Run: headless pygame with SDL's dummy video driver; simulated clock (each Clock.tick advances the game by its frame time, no real sleeping); random seed 0; keys injected as events and as key.get_pressed() state; no mouse input.
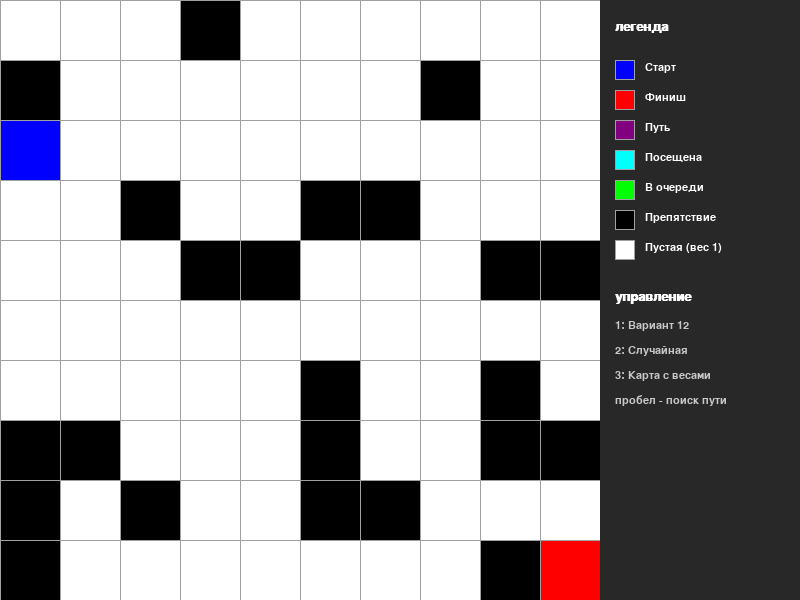
Frame 1 of 4 · flips 1–60 · no input
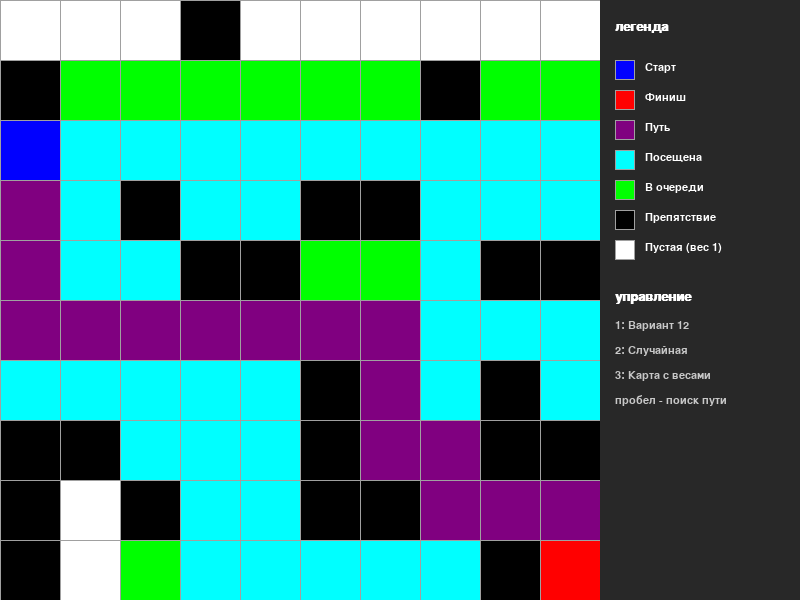
Frame 2 of 4 · flips 61–180 · tapped SPACE, RETURN · held RIGHT (→), D
Frame 3 of 4 · flips 181–300 · held DOWN (↓), S · screen unchanged from frame 2, image omitted
Frame 4 of 4 · flips 301–420 · held LEFT (←), A, UP (↑), W · screen unchanged from frame 3, image omitted

The pygame program that drew these frames:

import pygame
import random
from queue import PriorityQueue

pygame.init()
pygame.font.init()

WIDTH, UI_WIDTH = 600, 200
WIN = pygame.display.set_mode((WIDTH + UI_WIDTH, WIDTH))
pygame.display.set_caption("Алгоритм A*")

WHITE = (255, 255, 255)
BLACK = (0, 0, 0)
GREY = (160, 160, 160)
DARK_GREY = (40, 40, 40)
BLUE = (0, 0, 255)
RED = (255, 0, 0)
GREEN = (0, 255, 0)
CYAN = (0, 255, 255)
PURPLE = (128, 0, 128)
WEIGHT_3 = (255, 255, 153)
WEIGHT_5 = (255, 178, 102)
WEIGHT_9 = (153, 76, 0)


class Node:
    def __init__(self, row, col, width, total_rows):
        self.row = row
        self.col = col
        self.x = col * width
        self.y = row * width
        self.color = WHITE
        self.neighbors = []
        self.width = width
        self.total_rows = total_rows
        self.weight = 1

    def get_pos(self):
        return self.col, self.row

    def is_closed(self):
        return self.color == CYAN

    def is_open(self):
        return self.color == GREEN

    def is_barrier(self):
        return self.color == BLACK

    def is_start(self):
        return self.color == BLUE

    def is_end(self):
        return self.color == RED

    def reset(self):
        self.color = WHITE
        self.weight = 1

    def make_start(self):
        self.color = BLUE

    def make_closed(self):
        self.color = CYAN

    def make_open(self):
        self.color = GREEN

    def make_barrier(self):
        self.color = BLACK
        self.weight = float('inf')

    def make_end(self):
        self.color = RED

    def make_path(self):
        self.color = PURPLE

    def set_weight(self, weight):
        self.weight = weight
        if weight == 3:
            self.color = WEIGHT_3
        elif weight == 5:
            self.color = WEIGHT_5
        elif weight == 9:
            self.color = WEIGHT_9

    def draw(self, win):
        pygame.draw.rect(win, self.color, (self.x, self.y, self.width, self.width))

    def update_neighbors(self, grid):
        self.neighbors = []
        if self.row < self.total_rows - 1 and not grid[self.row + 1][self.col].is_barrier():
            self.neighbors.append(grid[self.row + 1][self.col])
        if self.row > 0 and not grid[self.row - 1][self.col].is_barrier():
            self.neighbors.append(grid[self.row - 1][self.col])
        if self.col < self.total_rows - 1 and not grid[self.row][self.col + 1].is_barrier():
            self.neighbors.append(grid[self.row][self.col + 1])
        if self.col > 0 and not grid[self.row][self.col - 1].is_barrier():
            self.neighbors.append(grid[self.row][self.col - 1])


def heuristic(p1, p2):
    x1, y1 = p1
    x2, y2 = p2
    return abs(x1 - x2) + abs(y1 - y2)


def reconstruct_path(came_from, current, draw_func):
    while current in came_from:
        current = came_from[current]
        current.make_path()
        draw_func()


def a_star_algorithm(draw_func, grid, start, end, use_weights=False):
    count = 0
    open_set = PriorityQueue()
    open_set.put((0, count, start))
    came_from = {}

    g_score = {node: float("inf") for row in grid for node in row}
    g_score[start] = 0

    f_score = {node: float("inf") for row in grid for node in row}
    f_score[start] = heuristic(start.get_pos(), end.get_pos())

    open_set_hash = {start}

    while not open_set.empty():
        for event in pygame.event.get():
            if event.type == pygame.QUIT:
                pygame.quit()

        current = open_set.get()[2]
        open_set_hash.remove(current)

        if current == end:
            reconstruct_path(came_from, end, draw_func)
            end.make_end()
            start.make_start()
            return True

        for neighbor in current.neighbors:
            step_cost = neighbor.weight if use_weights else 1
            temp_g_score = g_score[current] + step_cost

            if temp_g_score < g_score[neighbor]:
                came_from[neighbor] = current
                g_score[neighbor] = temp_g_score
                f_score[neighbor] = temp_g_score + heuristic(neighbor.get_pos(), end.get_pos())
                if neighbor not in open_set_hash:
                    count += 1
                    open_set.put((f_score[neighbor], count, neighbor))
                    open_set_hash.add(neighbor)
                    neighbor.make_open()

        draw_func()
        if current != start:
            current.make_closed()
    return False


def make_grid(rows, width):
    grid = []
    gap = width // rows
    for i in range(rows):
        grid.append([])
        for j in range(rows):
            node = Node(i, j, gap, rows)
            grid[i].append(node)
    return grid


def draw_grid_lines(win, rows, width):
    gap = width // rows
    for i in range(rows):
        pygame.draw.line(win, GREY, (0, i * gap), (width, i * gap))
        for j in range(rows):
            pygame.draw.line(win, GREY, (j * gap, 0), (j * gap, width))


def draw_ui(win, use_weights):
    pygame.draw.rect(win, DARK_GREY, (WIDTH, 0, UI_WIDTH, WIDTH))

    try:
        font_title = pygame.font.SysFont('arial', 20, bold=True)
        font_main = pygame.font.SysFont('arial', 16)
    except Exception:
        font_title = pygame.font.Font(None, 24)
        font_main = pygame.font.Font(None, 20)

    title = font_title.render("легенда", True, WHITE)
    win.blit(title, (WIDTH + 15, 20))

    legend_items = [
        (BLUE, "Старт"),
        (RED, "Финиш"),
        (PURPLE, "Путь"),
        (CYAN, "Посещена"),
        (GREEN, "В очереди"),
        (BLACK, "Препятствие"),
        (WHITE, "Пустая (вес 1)")
    ]

    if use_weights:
        legend_items.extend([
            (WEIGHT_3, "Вес 3 (желтая)"),
            (WEIGHT_5, "Вес 5 (оранжевая)"),
            (WEIGHT_9, "Вес 9 (коричневая)")
        ])

    y_offset = 60
    for color, text in legend_items:
        pygame.draw.rect(win, color, (WIDTH + 15, y_offset, 20, 20))
        pygame.draw.rect(win, GREY, (WIDTH + 15, y_offset, 20, 20), 1)  # обводка
        label = font_main.render(text, True, WHITE)
        win.blit(label, (WIDTH + 45, y_offset + 2))
        y_offset += 30

    y_offset += 20
    controls_title = font_title.render("управление", True, WHITE)
    win.blit(controls_title, (WIDTH + 15, y_offset))

    y_offset += 30
    controls = [
        "1: Вариант 12",
        "2: Случайная",
        "3: Карта с весами",
        "пробел - поиск пути"
    ]

    for text in controls:
        label = font_main.render(text, True, (200, 200, 200))
        win.blit(label, (WIDTH + 15, y_offset))
        y_offset += 25


def draw(win, grid, rows, width, use_weights):
    win.fill(WHITE)
    for row in grid:
        for node in row:
            node.draw(win)

    draw_grid_lines(win, rows, width)
    draw_ui(win, use_weights)
    pygame.display.update()


def load_variant_12(grid):
    for row in grid:
        for node in row:
            node.reset()

    start = grid[2][0]
    end = grid[9][9]
    start.make_start()
    end.make_end()

    obstacles = [
        (3, 0), (0, 1), (7, 1), (2, 3), (5, 3), (6, 3),
        (3, 4), (4, 4), (8, 4), (9, 4), (5, 6), (8, 6),
        (0, 7), (1, 7), (5, 7), (8, 7), (9, 7),
        (0, 8), (2, 8), (5, 8), (6, 8), (0, 9), (8, 9)
    ]
    for ox, oy in obstacles:
        grid[oy][ox].make_barrier()
    return start, end


def load_random_map(grid, use_weights):
    rows = len(grid)
    for row in grid:
        for node in row:
            node.reset()

    start_y, start_x = random.randint(0, rows - 1), random.randint(0, rows - 1)
    end_y, end_x = random.randint(0, rows - 1), random.randint(0, rows - 1)
    while (start_y, start_x) == (end_y, end_x) or abs(start_y - end_y) + abs(start_x - end_x) < rows // 2:
        end_y, end_x = random.randint(0, rows - 1), random.randint(0, rows - 1)

    start = grid[start_y][start_x]
    end = grid[end_y][end_x]
    start.make_start()
    end.make_end()

    for row in grid:
        for node in row:
            if node != start and node != end:
                val = random.random()
                if val < 0.25:
                    node.make_barrier()
                elif use_weights and val < 0.5:
                    weight_choice = random.choice([3, 5, 9])
                    node.set_weight(weight_choice)
    return start, end


def main():
    ROWS = 10
    grid = make_grid(ROWS, WIDTH)
    start, end = load_variant_12(grid)
    use_weights_mode = False
    run = True

    while run:
        draw(WIN, grid, ROWS, WIDTH, use_weights_mode)
        for event in pygame.event.get():
            if event.type == pygame.QUIT:
                run = False

            if event.type == pygame.KEYDOWN:
                if event.key == pygame.K_1:
                    ROWS = 10
                    grid = make_grid(ROWS, WIDTH)
                    start, end = load_variant_12(grid)
                    use_weights_mode = False

                if event.key == pygame.K_2:
                    ROWS = 20
                    grid = make_grid(ROWS, WIDTH)
                    start, end = load_random_map(grid, False)
                    use_weights_mode = False

                if event.key == pygame.K_3:
                    ROWS = 20
                    grid = make_grid(ROWS, WIDTH)
                    start, end = load_random_map(grid, True)
                    use_weights_mode = True

                if event.key == pygame.K_SPACE and start and end:
                    for row in grid:
                        for node in row:
                            node.update_neighbors(grid)
                    a_star_algorithm(lambda: draw(WIN, grid, ROWS, WIDTH, use_weights_mode), grid, start, end, use_weights_mode)

    pygame.quit()


if __name__ == "__main__":
    main()
